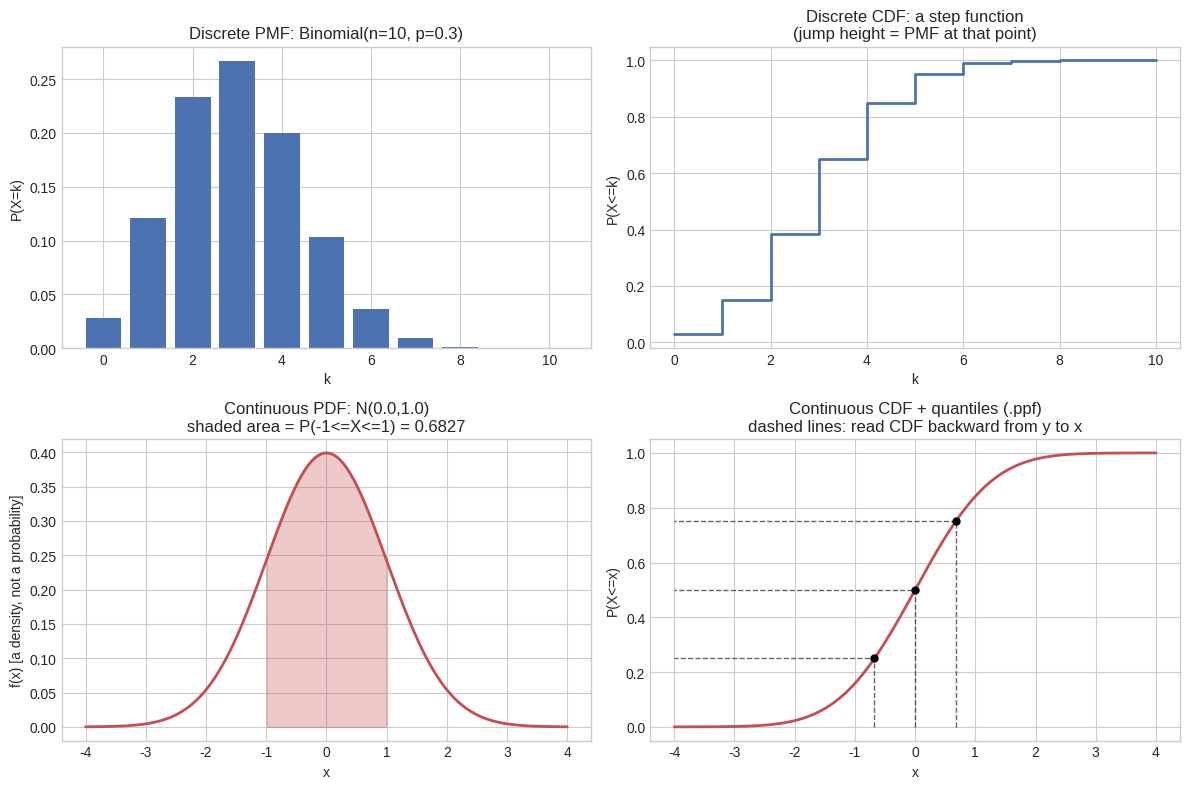
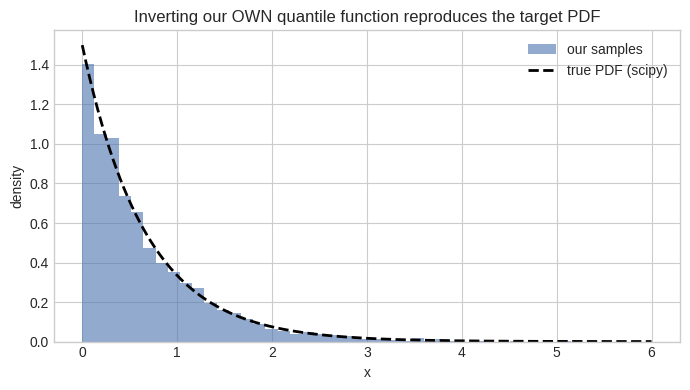

Source code (Python) for these figures, in order:
# Setup
import numpy as np
import matplotlib.pyplot as plt
from scipy.stats import norm, binom, expon
%matplotlib inline
plt.style.use('seaborn-v0_8-whitegrid')

# The scipy.stats pattern, used identically for a discrete and a continuous distribution:
# .pmf/.pdf (mass/density), .cdf (cumulative probability), .ppf (quantile, inverse CDF), .rvs (samples)
n, p_success = 10, 0.3
binom_rv = binom(n, p_success)
k_vals = np.arange(0, n + 1)

mu, sigma = 0.0, 1.0
normal_rv = norm(mu, sigma)
x_vals = np.linspace(-4, 4, 400)

fig, axes = plt.subplots(2, 2, figsize=(12, 8))

axes[0, 0].bar(k_vals, binom_rv.pmf(k_vals), color="#4C72B0")
axes[0, 0].set_title(f"Discrete PMF: Binomial(n={n}, p={p_success})")
axes[0, 0].set_xlabel("k"); axes[0, 0].set_ylabel("P(X=k)")

axes[0, 1].step(k_vals, binom_rv.cdf(k_vals), where="post", color="#4C72B0", lw=2)
axes[0, 1].set_title("Discrete CDF: a step function\n(jump height = PMF at that point)")
axes[0, 1].set_xlabel("k"); axes[0, 1].set_ylabel("P(X<=k)")

axes[1, 0].plot(x_vals, normal_rv.pdf(x_vals), color="#C44E52", lw=2)
fill_region = (x_vals >= -1) & (x_vals <= 1)
axes[1, 0].fill_between(x_vals[fill_region], normal_rv.pdf(x_vals[fill_region]), color="#C44E52", alpha=0.3)
axes[1, 0].set_title(f"Continuous PDF: N({mu},{sigma})\nshaded area = P(-1<=X<=1) = {normal_rv.cdf(1)-normal_rv.cdf(-1):.4f}")
axes[1, 0].set_xlabel("x"); axes[1, 0].set_ylabel("f(x) [a density, not a probability]")

axes[1, 1].plot(x_vals, normal_rv.cdf(x_vals), color="#C44E52", lw=2)
quantile_probs = [0.25, 0.5, 0.75]
quantile_xs = normal_rv.ppf(quantile_probs)   # the inverse CDF: .ppf reads the CDF "backward"
for q_prob, q_x in zip(quantile_probs, quantile_xs):
    axes[1, 1].plot([q_x, q_x, -4], [0, q_prob, q_prob], "k--", lw=1, alpha=0.6)
    axes[1, 1].plot(q_x, q_prob, "ko", markersize=5)
axes[1, 1].set_title("Continuous CDF + quantiles (.ppf)\ndashed lines: read CDF backward from y to x")
axes[1, 1].set_xlabel("x"); axes[1, 1].set_ylabel("P(X<=x)")

plt.tight_layout()
plt.show()

print(f"PMF sums to 1 over the support: {binom_rv.pmf(k_vals).sum():.10f}")
print(f"PDF at its peak (x=0) is f(0)={normal_rv.pdf(0):.4f} -- a density can exceed 1; only its integral cannot")
print(f"Quantiles (.ppf) at 0.25/0.5/0.75: {np.round(quantile_xs, 4)} -- the median (.ppf(0.5)) is {quantile_xs[1]:.4f}, as expected for a symmetric N(0,1)")
print(f".rvs(5) draws actual samples: {np.round(normal_rv.rvs(size=5, random_state=0), 3)}")

# A discrete PMF/CDF built directly from raw observation counts (e.g. a possibly-loaded die)
raw_counts = np.array([10, 15, 20, 25, 5, 25])   # 100 rolls of a die, faces 1-6
support = np.arange(1, 7)
pmf_from_scratch = raw_counts / raw_counts.sum()
cdf_from_scratch = np.cumsum(pmf_from_scratch)

print("Empirical PMF from raw counts:", np.round(pmf_from_scratch, 3))
print(f"PMF sums to 1: {pmf_from_scratch.sum():.10f}")
print("Empirical CDF (running total of the PMF):", np.round(cdf_from_scratch, 3))


def quantile_from_cdf(cdf_func, target_prob, lo, hi, tol=1e-9, max_iter=60):
    """Numerically invert ANY monotonic non-decreasing CDF via bisection: find x with
    F(x) = target_prob. This is the quantile function Q(p), computed with no closed form."""
    for _ in range(max_iter):
        mid = (lo + hi) / 2
        if cdf_func(mid) < target_prob:
            lo = mid
        else:
            hi = mid
        if hi - lo < tol:
            break
    return (lo + hi) / 2


# Cross-check our generic bisection inverter against scipy's closed-form-backed norm.ppf
print("\n--- Cross-checking quantile_from_cdf against scipy.stats.norm.ppf ---")
for target_prob in [0.1, 0.25, 0.5, 0.75, 0.9]:
    ours = quantile_from_cdf(norm.cdf, target_prob, lo=-10, hi=10)
    scipy_answer = norm.ppf(target_prob)
    print(f"  p={target_prob}: ours={ours:.6f}, scipy={scipy_answer:.6f}, "
          f"diff={abs(ours - scipy_answer):.2e}")

# Inverse transform sampling FROM SCRATCH: if U~Uniform(0,1), then Q(U) has distribution F.
# We sample from an Exponential(rate=1.5) using only our bisection-based quantile function.
rng = np.random.default_rng(0)
rate = 1.5
exp_cdf = lambda x: 1 - np.exp(-rate * x)  # closed-form CDF, used only as the function we invert

n_samples = 3000
uniforms = rng.uniform(0, 1, size=n_samples)
samples_from_scratch = np.array([quantile_from_cdf(exp_cdf, u, lo=0, hi=30) for u in uniforms])

print(f"\n--- Inverse transform sampling from Exponential(rate={rate}) via our quantile_from_cdf ---")
print(f"Sample mean: {samples_from_scratch.mean():.4f}  (theoretical E[X]=1/rate={1/rate:.4f})")
print(f"Sample std:  {samples_from_scratch.std():.4f}  (theoretical std=1/rate={1/rate:.4f})")

# Independent cross-check: compare our samples' histogram to scipy's own Exponential PDF
fig, ax = plt.subplots(figsize=(7, 4))
ax.hist(samples_from_scratch, bins=40, density=True, alpha=0.6, color="#4C72B0", label="our samples")
x_plot = np.linspace(0, 6, 300)
ax.plot(x_plot, expon(scale=1 / rate).pdf(x_plot), "k--", lw=2, label="true PDF (scipy)")
ax.set_xlabel("x"); ax.set_ylabel("density"); ax.legend()
ax.set_title("Inverting our OWN quantile function reproduces the target PDF")
plt.tight_layout()
plt.show()

# Part 1: softmax converts arbitrary real-valued logits into a valid categorical PMF over tokens
def softmax(logits):
    shifted = logits - np.max(logits)  # numerically stable: subtract max before exponentiating
    exps = np.exp(shifted)
    return exps / exps.sum()

rng = np.random.default_rng(0)
vocab_size = 20
logits = rng.normal(scale=2.0, size=vocab_size)   # a toy "language model output layer"
token_probs = softmax(logits)

print("Softmax output is a valid PMF over the vocabulary (the axioms from 03.01, checked directly):")
print(f"  all probs >= 0? {np.all(token_probs >= 0)}")
print(f"  sum(probs) = {token_probs.sum():.10f}  (must be exactly 1)")

# The CDF over probability-SORTED tokens answers: how many tokens hold 90% of the total mass?
sorted_probs_desc = np.sort(token_probs)[::-1]
cumulative_mass = np.cumsum(sorted_probs_desc)
n_tokens_for_90pct = np.searchsorted(cumulative_mass, 0.9) + 1
print(f"\nOut of {vocab_size} tokens, the top {n_tokens_for_90pct} account for 90% of the probability mass")
print("(this cumulative-mass view of a PMF, applied at generation time, is exactly nucleus/top-p")
print(" sampling -- we build the full decoding algorithm in 03.09)")

# Part 2: modeling a feature's distribution with scipy.stats, then using ITS quantile function
# (.ppf) for principled outlier clipping -- a real preprocessing decision, not an arbitrary one
activations = rng.normal(loc=5.0, scale=2.0, size=10_000)  # e.g. pre-activation values of a layer
fitted_mu, fitted_sigma = norm.fit(activations)  # MLE fit, derived properly in 03.07
print(f"\nFitted feature distribution: N(mu={fitted_mu:.3f}, sigma={fitted_sigma:.3f})  (true: N(5, 2))")

fitted_rv = norm(fitted_mu, fitted_sigma)
lower_clip, upper_clip = fitted_rv.ppf([0.01, 0.99])  # 1st/99th percentile via the quantile function
frac_outside_clip = np.mean((activations < lower_clip) | (activations > upper_clip))
print(f"1st/99th percentile clip range from .ppf: [{lower_clip:.3f}, {upper_clip:.3f}]")
print(f"Fraction of activations actually outside this range: {frac_outside_clip:.4f}  (expect ~0.02, i.e. 2%)")
